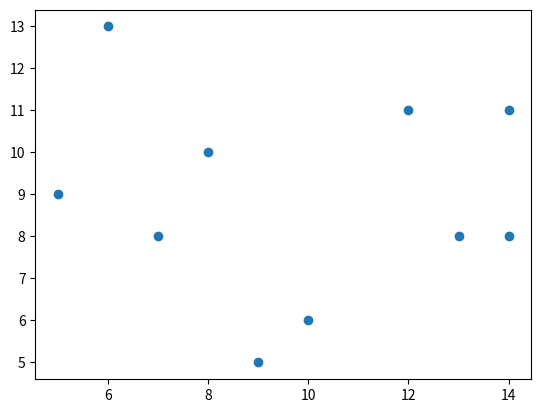

Reproduce this figure in Python.
import matplotlib.pyplot as plt
from scipy.optimize import minimize, NonlinearConstraint, Bounds
import numpy as np
import time


def min_norm(point_set):
    # create initial conditions
    # dimension = np.shape(point_set)[0]
    num_points = np.shape(point_set)[1]
    optimization_variables = np.zeros(num_points)
    optimization_variables[0] = 1
    # define constraints and objective function and constraints
    def objectie_func(variables):
        return np.sum(np.dot(point_set,variables.T)**2)
    def constraint_func(variables):
        return np.sum(np.dot(np.eye(num_points),variables.T))
    constraint = NonlinearConstraint(constraint_func, lb= 1, ub=1)
    variable_bounds = Bounds(lb=0, ub = 1)
    # minimize_options = {'disp': True}#, 'maxiter': self.maxiter, 'ftol': tol}
    # perform optimization
    result = minimize(
        objectie_func,
        x0=optimization_variables,
        method='SLSQP', 
        bounds=variable_bounds,
        constraints=(constraint))
    # retrieve data
    optimized_coeficients = np.array(result.x)
    closest_point = np.dot(point_set,optimized_coeficients.T)
    inHull = (np.sum(closest_point) < 0.0000001)
    return optimized_coeficients, closest_point, inHull

n_points = 10
n_dim = 2
# point_set = np.random.rand(n_dim,n_points)*10 - 2
# point_set = np.array([[8, 5, 13, 10,  8, 14],
#                    [13, 9, 10, 10, 12, 10]])
point_set = np.array([[9,  6, 12, 14, 13,  7, 10,  8, 14,  5],
                      [5, 13, 11, 11,  8,  8,  6, 10,  8,  9],
                      [6,  5,  4,  3,  8,  5, 13, 10,  8, 14]])

# x = np.random.rand(n_dim)
start_time = time.time()
coeficients, closest_point, in_hull = min_norm(point_set)
eval_time = time.time() - start_time


print("coeficients: " , coeficients)
print("closest_point: " , closest_point)
print("dist: " , np.linalg.norm(closest_point,2))
print("in_hull: " , in_hull)
print("eval_time: ", eval_time)
# plt.scatter(x[0],x[1])
plt.scatter(point_set[0,:], point_set[1,:])
plt.show()




# def in_hull(points, x):
#     n_points = len(points)
#     c = np.zeros(n_points)
#     A = np.r_[points.T,np.ones((1,n_points))]
#     b = np.r_[x, np.ones(1)]
#     lp = linprog(c, A_eq=A, b_eq=b)
#     return lp.success, lp.fun
# n_points = 10
# n_dim = 2
# Z = np.random.rand(n_points,n_dim)
# x = np.random.rand(n_dim)
# success, variables = in_hull(Z, x)
# print("success: " , success)
# print("variables: " , variables)